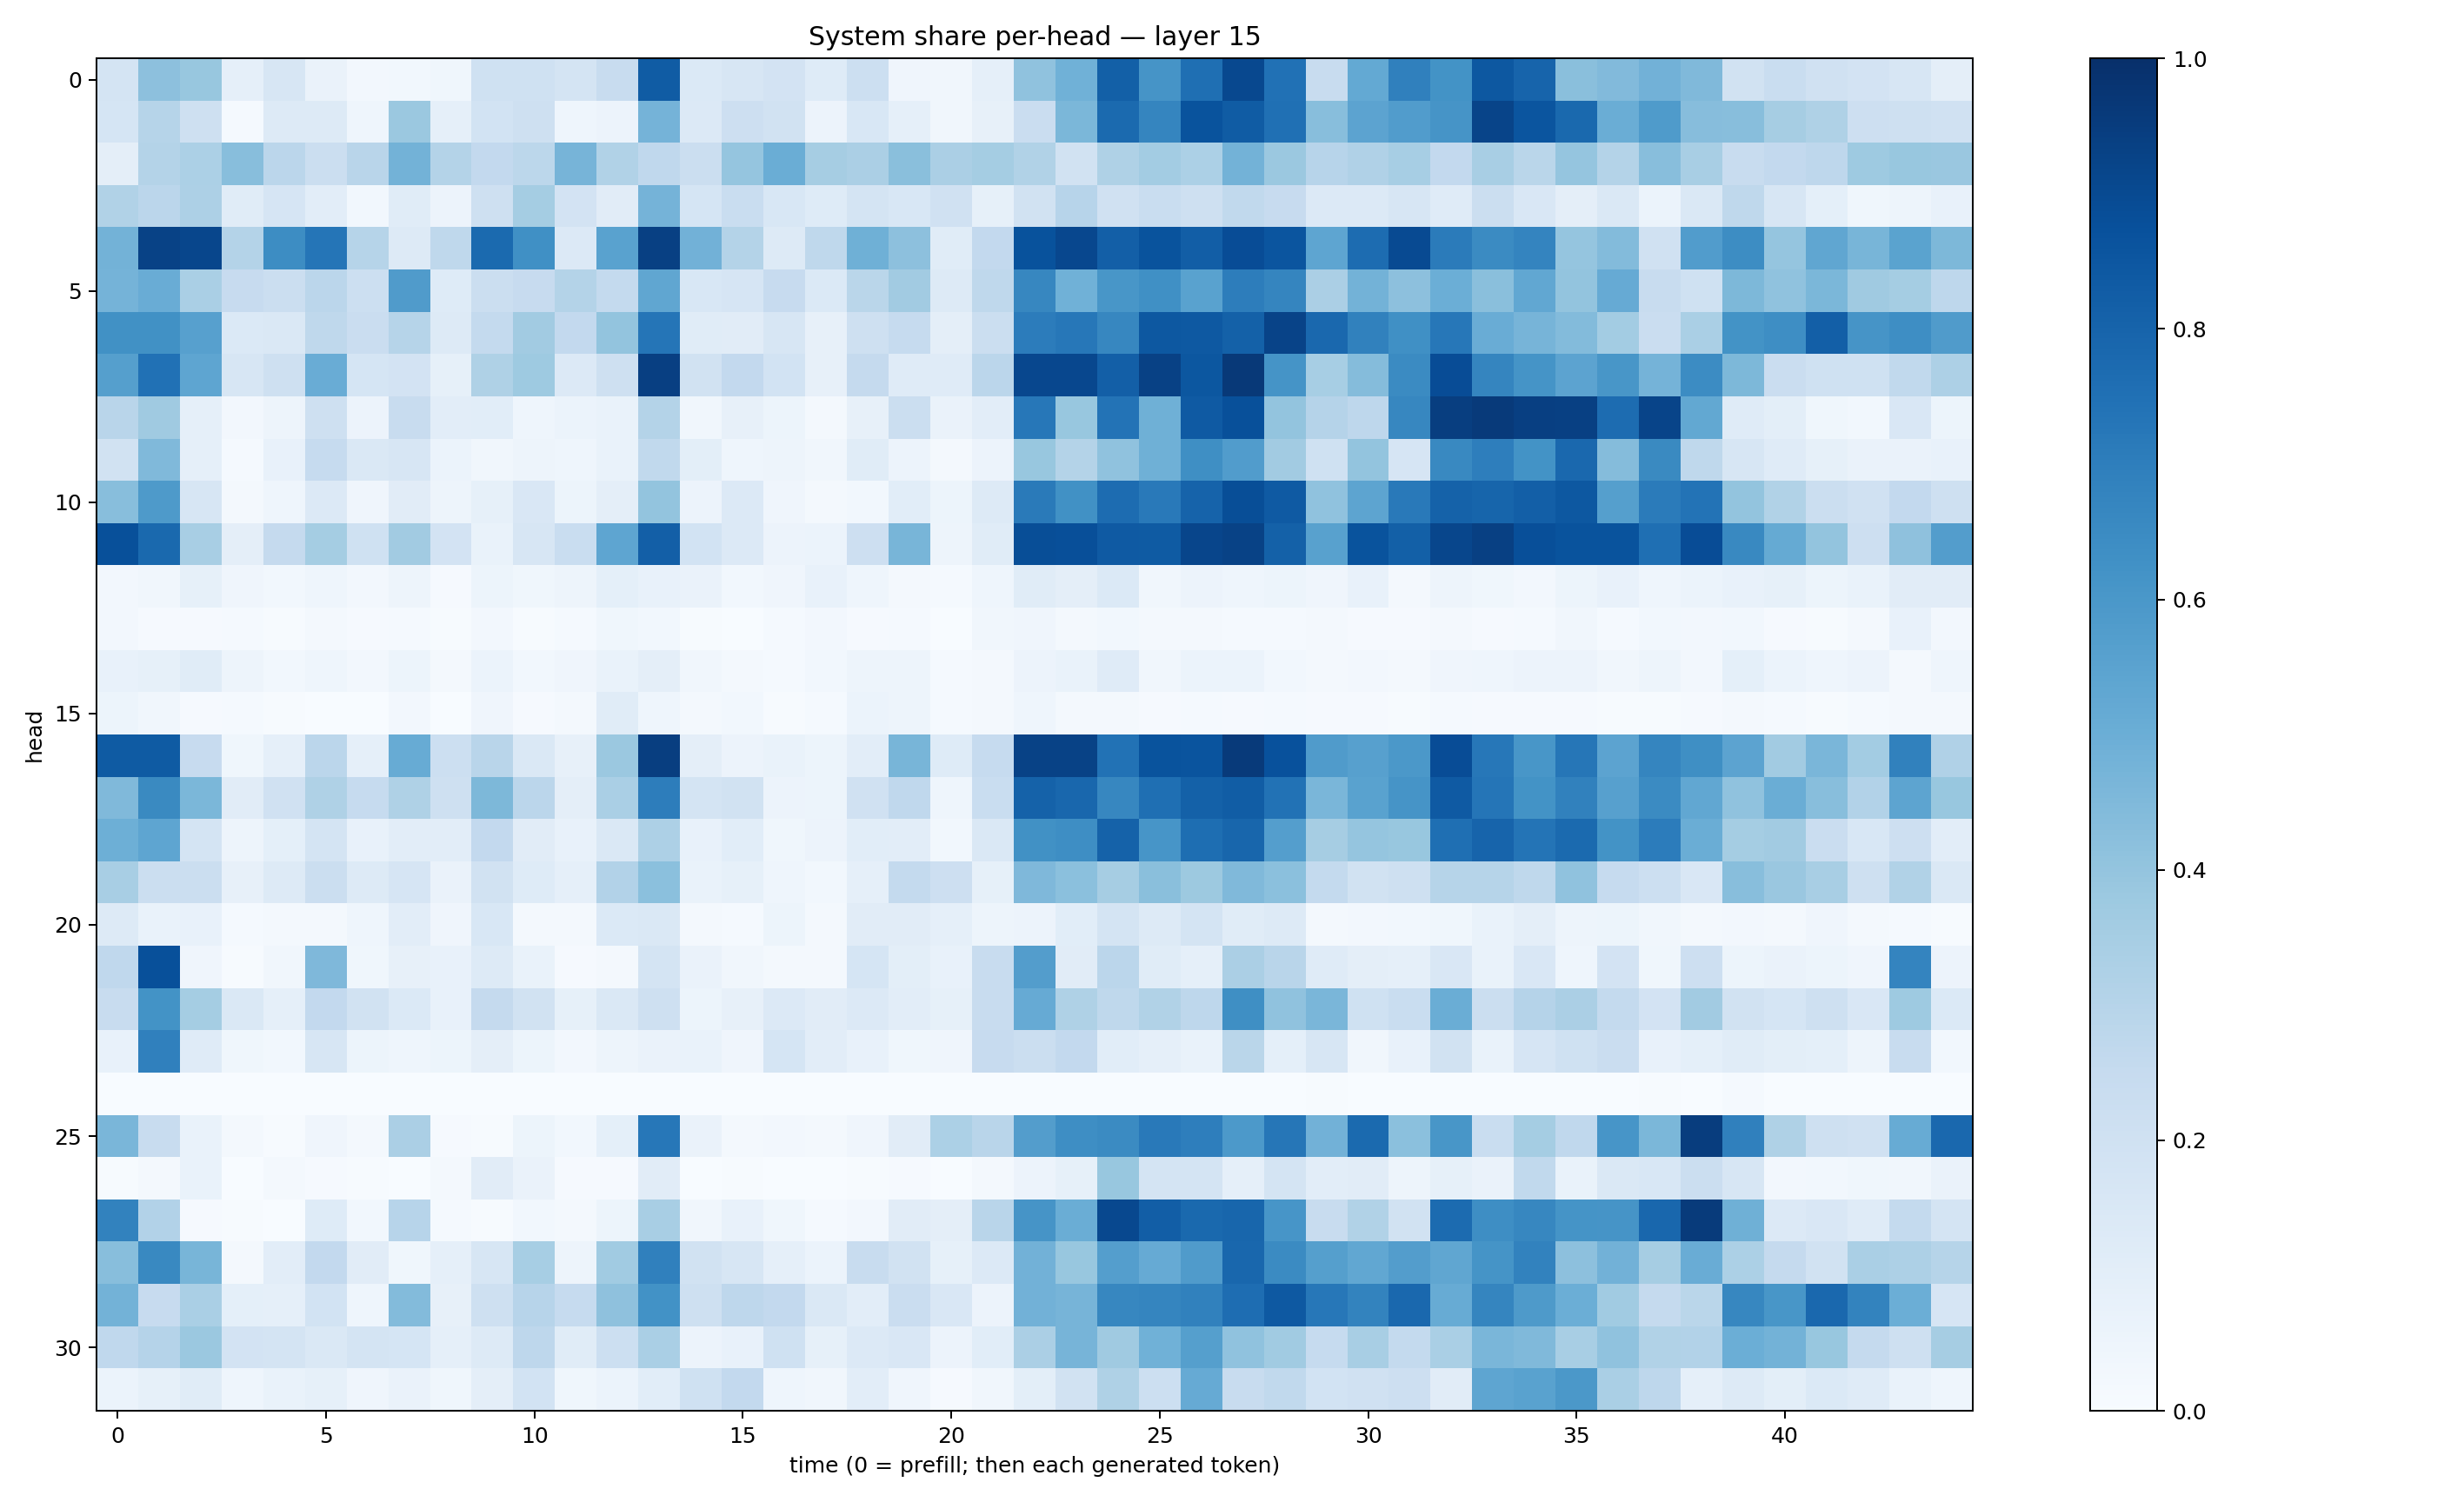

Data behind this chart, as committed beside it:
0.1778783, 0.41471112, 0.38841522, 0.08918196, 0.158807, 0.06293557, 0.02647721, 0.029914731, 0.03530317, 0.19979198, 0.20012714, 0.17267951, 0.24048577, 0.82834446, 0.1369066, 0.16389559, 0.18117324, 0.12495162, 0.21608977, 0.039069943, 0.033466913, 0.08694004, 0.40843284, 0.48811737
0.1704, 0.2993, 0.21, 0.01272, 0.1265, 0.1299, 0.04318, 0.3813, 0.08756, 0.1836, 0.2062, 0.0439, 0.05788, 0.4752, 0.1345, 0.214, 0.1892, 0.05674, 0.1542, 0.08642, 0.03326, 0.07885, 0.23, 0.4583
0.0963, 0.3049, 0.332, 0.4289, 0.2836, 0.2256, 0.2892, 0.4783, 0.3054, 0.2584, 0.2794, 0.4704, 0.3146, 0.2672, 0.2226, 0.3964, 0.5031, 0.3504, 0.3341, 0.4227, 0.3344, 0.3538, 0.3149, 0.1877
0.3161, 0.283, 0.3269, 0.1138, 0.1656, 0.1043, 0.03093, 0.1138, 0.05672, 0.2103, 0.3552, 0.1798, 0.1117, 0.4731, 0.1687, 0.234, 0.155, 0.1247, 0.173, 0.1532, 0.1977, 0.08559, 0.1908, 0.2959
0.479, 0.9279, 0.9106, 0.305, 0.6434, 0.7335, 0.2998, 0.1299, 0.2733, 0.7771, 0.6293, 0.1358, 0.5535, 0.9363, 0.4824, 0.305, 0.1275, 0.2717, 0.4905, 0.4177, 0.1139, 0.2607, 0.8699, 0.9069
0.4751, 0.5074, 0.3373, 0.2451, 0.2255, 0.2837, 0.2176, 0.5812, 0.1249, 0.2259, 0.2456, 0.3072, 0.2568, 0.5318, 0.1552, 0.1674, 0.245, 0.1382, 0.2855, 0.3617, 0.1302, 0.273, 0.6673, 0.4844
0.6278, 0.6263, 0.5624, 0.1391, 0.1433, 0.2734, 0.227, 0.2969, 0.1266, 0.2559, 0.3612, 0.2587, 0.4016, 0.733, 0.1151, 0.1104, 0.1615, 0.08143, 0.2103, 0.2471, 0.09428, 0.2196, 0.7067, 0.7256
0.5642, 0.7461, 0.539, 0.158, 0.2038, 0.5071, 0.171, 0.1828, 0.08555, 0.3208, 0.3745, 0.1348, 0.2032, 0.9408, 0.1877, 0.2603, 0.1865, 0.07867, 0.2507, 0.1204, 0.12, 0.2825, 0.9082, 0.9096
0.2911, 0.3709, 0.08656, 0.02654, 0.04705, 0.2069, 0.05609, 0.2396, 0.1051, 0.1092, 0.04481, 0.06115, 0.06722, 0.3074, 0.03322, 0.08174, 0.05247, 0.02317, 0.08096, 0.2217, 0.0659, 0.1043, 0.7257, 0.3898
0.1896, 0.4477, 0.0879, 0.0149, 0.0766, 0.2487, 0.1427, 0.1622, 0.06241, 0.03412, 0.04755, 0.04627, 0.06961, 0.2654, 0.1008, 0.04383, 0.04714, 0.03332, 0.1164, 0.05525, 0.02014, 0.05692, 0.3888, 0.3051
0.4288, 0.5886, 0.1576, 0.0225, 0.04304, 0.1337, 0.04161, 0.1126, 0.04908, 0.08399, 0.1506, 0.05408, 0.09595, 0.4008, 0.05609, 0.1352, 0.04056, 0.01658, 0.02929, 0.1081, 0.05301, 0.1275, 0.7125, 0.628
0.8768, 0.7775, 0.3424, 0.09394, 0.2503, 0.3529, 0.2008, 0.3601, 0.1814, 0.06847, 0.1582, 0.231, 0.5382, 0.8198, 0.1863, 0.1332, 0.05827, 0.06127, 0.2128, 0.4659, 0.05055, 0.1167, 0.886, 0.8802
0.02487, 0.03352, 0.08482, 0.042, 0.02819, 0.04333, 0.02401, 0.04911, 0.01131, 0.05429, 0.03662, 0.04961, 0.08994, 0.07233, 0.06552, 0.02893, 0.04124, 0.07505, 0.04389, 0.02256, 0.0153, 0.04561, 0.1159, 0.09545
0.02584, 0.009867, 0.01085, 0.01182, 0.004355, 0.02022, 0.008508, 0.01278, 0.004374, 0.02512, 0.006187, 0.0137, 0.03681, 0.03106, 0.00619, 0.002974, 0.01196, 0.02628, 0.01053, 0.01182, 0.003473, 0.03355, 0.0396, 0.01577
0.07117, 0.08497, 0.1171, 0.04829, 0.02957, 0.04673, 0.02383, 0.05255, 0.01857, 0.06129, 0.02871, 0.04297, 0.0677, 0.09503, 0.03383, 0.02315, 0.01204, 0.02741, 0.04711, 0.04926, 0.01432, 0.01933, 0.05813, 0.06874
0.0526, 0.03208, 0.009707, 0.01262, 0.005302, 0.002547, 0.002194, 0.02589, 0.003256, 0.04104, 0.009588, 0.01571, 0.1162, 0.04453, 0.01859, 0.02751, 0.004762, 0.01251, 0.06118, 0.04755, 0.01382, 0.0228, 0.04539, 0.01932
0.8321, 0.8345, 0.2432, 0.0352, 0.08646, 0.284, 0.08674, 0.5101, 0.2177, 0.2922, 0.1463, 0.07903, 0.3823, 0.9427, 0.09584, 0.05717, 0.06944, 0.05467, 0.1045, 0.4653, 0.1245, 0.2488, 0.9295, 0.9274
0.449, 0.655, 0.4578, 0.1106, 0.1961, 0.3218, 0.2466, 0.3218, 0.2055, 0.4564, 0.2847, 0.09521, 0.3368, 0.703, 0.173, 0.1932, 0.05522, 0.05318, 0.1969, 0.2657, 0.04654, 0.2326, 0.806, 0.7877
0.495, 0.5367, 0.1754, 0.04804, 0.09333, 0.1764, 0.07558, 0.1053, 0.1051, 0.2602, 0.1106, 0.07458, 0.1442, 0.328, 0.0752, 0.1063, 0.03833, 0.05687, 0.1091, 0.1019, 0.02761, 0.1439, 0.6278, 0.6389
0.3433, 0.2225, 0.2248, 0.08159, 0.1301, 0.2219, 0.1323, 0.1645, 0.06382, 0.1922, 0.1219, 0.08949, 0.31, 0.4209, 0.06734, 0.08244, 0.04331, 0.03103, 0.08796, 0.2546, 0.2132, 0.08338, 0.453, 0.4192
0.1326, 0.0701, 0.07687, 0.01478, 0.02322, 0.02099, 0.04384, 0.1046, 0.04068, 0.1556, 0.02105, 0.01742, 0.1368, 0.144, 0.02024, 0.01418, 0.05123, 0.02183, 0.1128, 0.1102, 0.08663, 0.04777, 0.05626, 0.1075
0.2683, 0.8788, 0.04027, 0.006598, 0.03335, 0.4518, 0.03687, 0.07964, 0.07381, 0.1279, 0.06845, 0.009685, 0.02043, 0.1795, 0.06636, 0.03239, 0.01564, 0.01631, 0.1701, 0.1008, 0.07703, 0.2346, 0.574, 0.1098
0.2385, 0.6174, 0.3528, 0.1462, 0.0884, 0.2601, 0.1901, 0.1387, 0.07382, 0.2534, 0.1935, 0.08342, 0.1459, 0.2082, 0.05256, 0.08111, 0.133, 0.1094, 0.1337, 0.1023, 0.08379, 0.239, 0.5138, 0.3218
0.07303, 0.689, 0.1197, 0.03684, 0.03016, 0.1635, 0.05405, 0.04496, 0.05405, 0.09732, 0.05227, 0.0267, 0.04753, 0.0656, 0.06946, 0.04042, 0.169, 0.104, 0.0764, 0.03773, 0.04249, 0.2454, 0.2219, 0.2611
0.0004132, 0.0004731, 0.0005472, 0.0002061, 0.0006024, 0.0001043, 0.0001076, 0.001293, 0.0006375, 0.0004485, 0.0001218, 0.0006098, 0.0004951, 1.1899977e-05, 0.000127, 0.0004715, 0.0006198, 0.0001925, 0.001324, 0.001546, 0.001188, 0.0004337, 0.0002549, 0.000127
0.4629, 0.2419, 0.0674, 0.01657, 0.003942, 0.0412, 0.01624, 0.3321, 0.009423, 0.006228, 0.05085, 0.02987, 0.09176, 0.7259, 0.06335, 0.02068, 0.02552, 0.02205, 0.04207, 0.1132, 0.3288, 0.292, 0.5708, 0.6388
0.007589, 0.02332, 0.06826, 0.001857, 0.01881, 0.0082, 0.004841, 0.002059, 0.01797, 0.1109, 0.06538, 0.008268, 0.01032, 0.1126, 0.002786, 0.004108, 0.003379, 0.00255, 0.007206, 0.009144, 0.00341, 0.02127, 0.05621, 0.08342
0.6801, 0.3098, 0.01078, 0.005787, 0.001155, 0.1212, 0.0297, 0.2962, 0.01199, 0.007143, 0.03092, 0.01777, 0.05355, 0.3427, 0.03401, 0.07271, 0.03748, 0.01338, 0.02641, 0.111, 0.09499, 0.2895, 0.6132, 0.5029
0.4294, 0.6594, 0.4661, 0.01567, 0.1053, 0.2609, 0.1106, 0.03572, 0.08869, 0.163, 0.3458, 0.04907, 0.3644, 0.6909, 0.1941, 0.1636, 0.08825, 0.06158, 0.2361, 0.1936, 0.08234, 0.1347, 0.4822, 0.3874
0.4792, 0.2433, 0.3365, 0.09082, 0.08762, 0.1838, 0.04487, 0.4402, 0.07859, 0.2097, 0.2962, 0.2499, 0.4123, 0.6216, 0.2073, 0.275, 0.2608, 0.1456, 0.1052, 0.2303, 0.1499, 0.05697, 0.4821, 0.4726
0.2686, 0.3028, 0.3807, 0.1812, 0.1726, 0.1414, 0.1781, 0.168, 0.08896, 0.1291, 0.2771, 0.1153, 0.2186, 0.3384, 0.05789, 0.07592, 0.1995, 0.08211, 0.136, 0.1494, 0.05767, 0.1073, 0.3329, 0.4699
0.06071, 0.08581, 0.1144, 0.04519, 0.06655, 0.0851, 0.0403, 0.06337, 0.03574, 0.09726, 0.1864, 0.03572, 0.0617, 0.1057, 0.2001, 0.2596, 0.04496, 0.03465, 0.1026, 0.04134, 0.007831, 0.03297, 0.1011, 0.1935
